Image classification data set "Image_for_classification" (akellasrinivas/hypertensia on GitHub). Class labels (4): hypertensive retinopathy mask, hypertensive retinopathy pre-treatment, non hypertensive retinopathy, non hypertensive retinopathy pre-treatment.

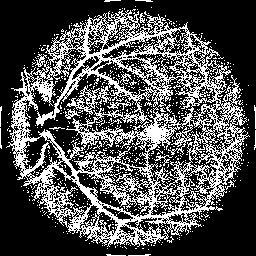
Label: hypertensive retinopathy mask

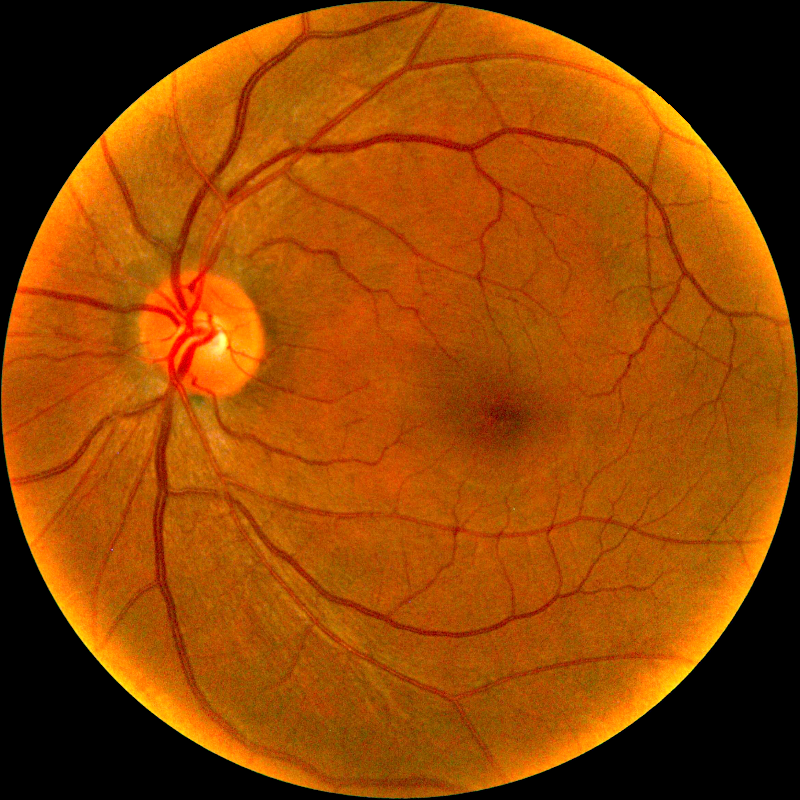
Label: non hypertensive retinopathy pre-treatment

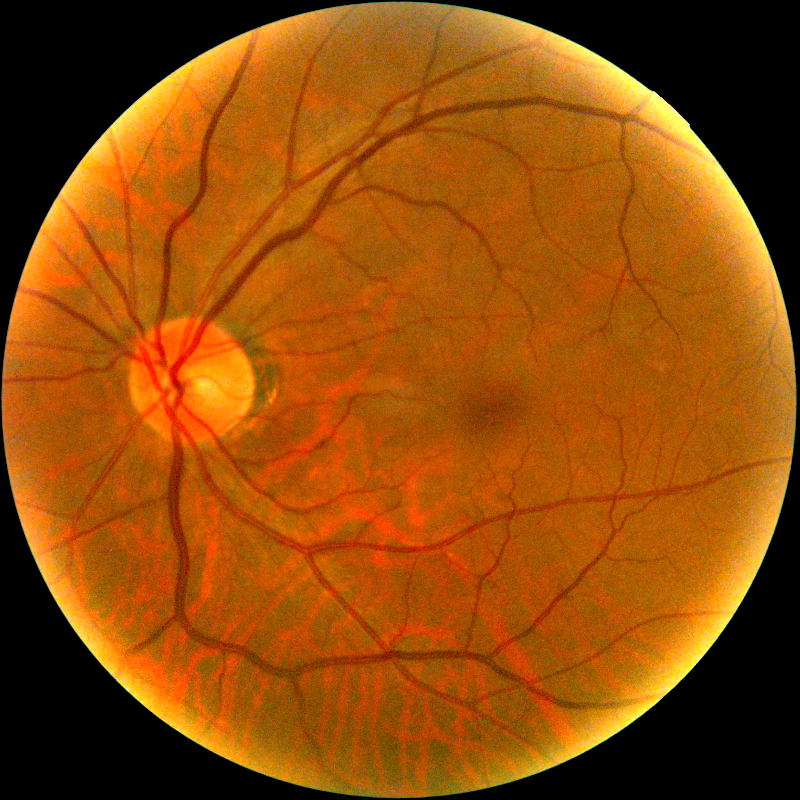
Label: hypertensive retinopathy pre-treatment

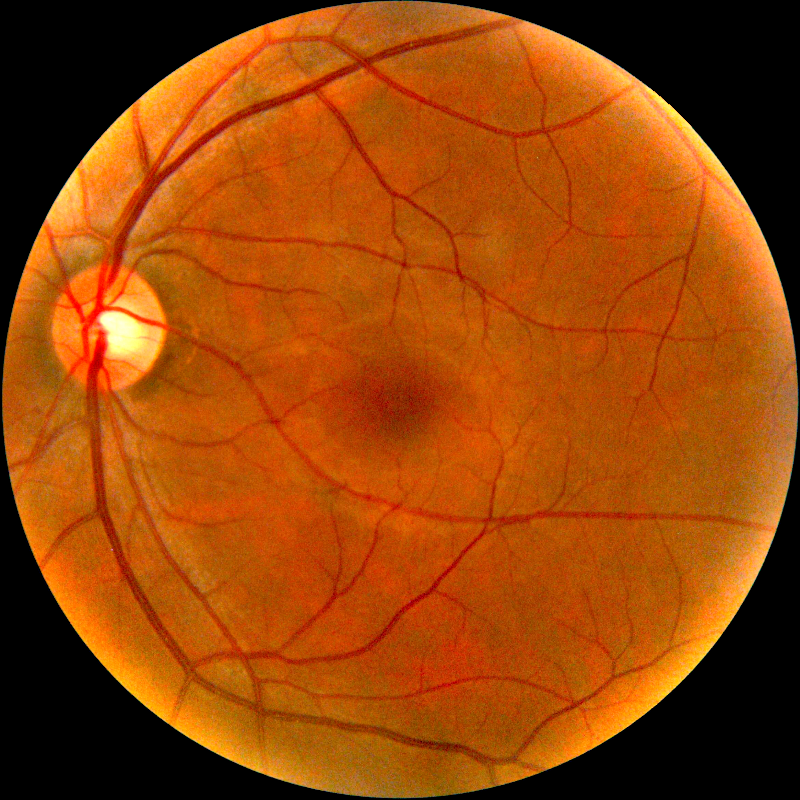
Label: non hypertensive retinopathy pre-treatment

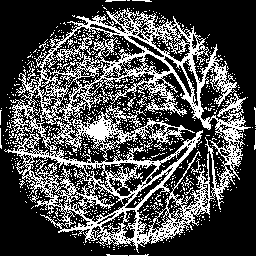
Label: hypertensive retinopathy mask

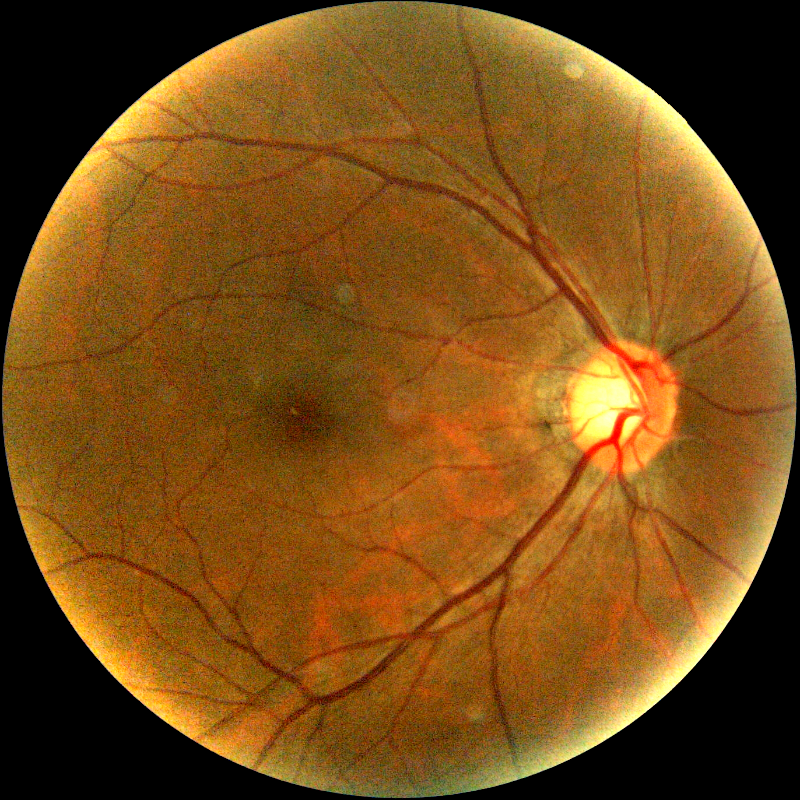
Label: non hypertensive retinopathy pre-treatment
